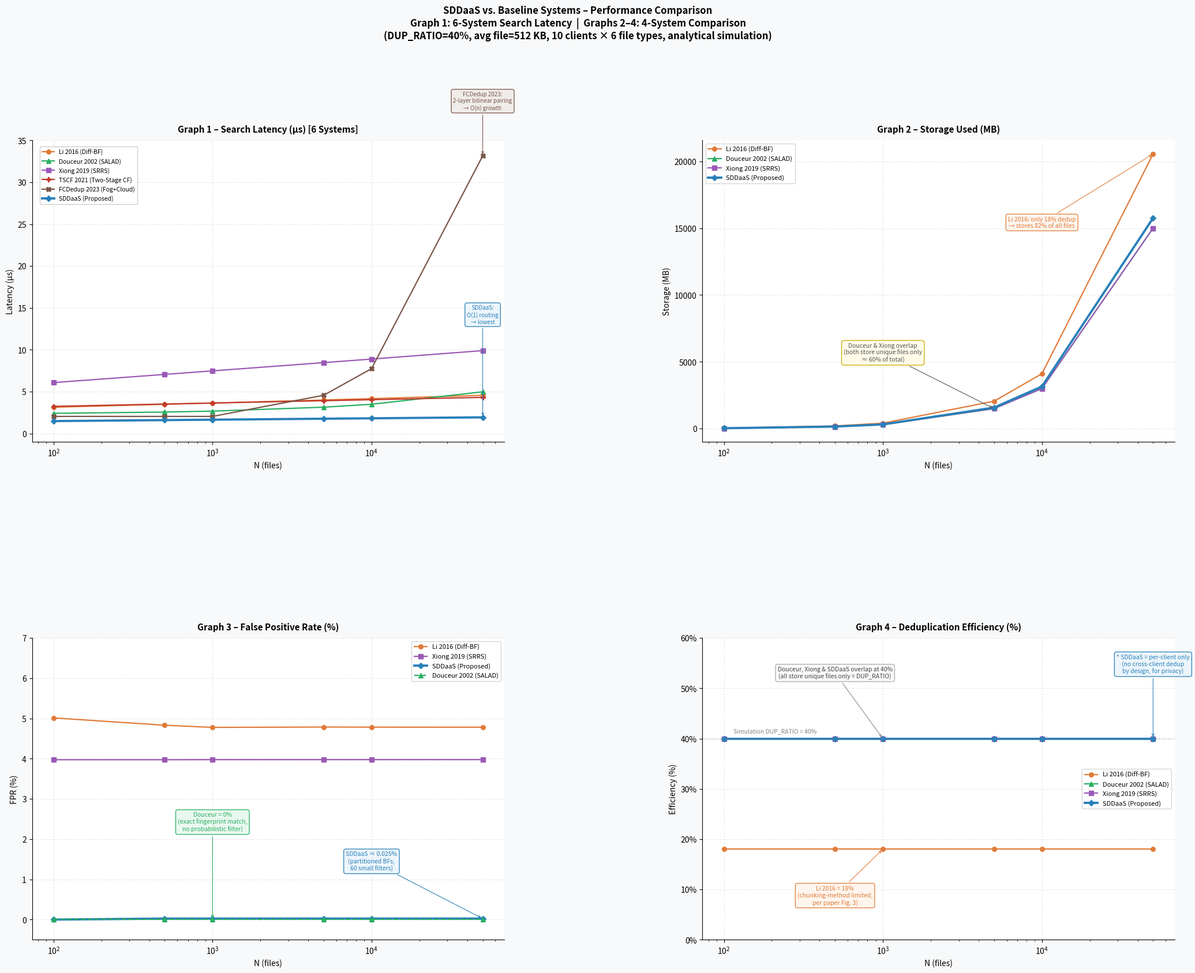

Write the Python code that produced this figure.
"""
SDDaaS Performance Comparison – 6-System Latency Version
==========================================================
Systems compared:

 Li 2016        – Differential Bloom Filter (SC + CDC chunks)
                  Source: Li et al., ICSESS 2016

 Douceur 2002   – Convergent Encryption + SALAD distributed hash DB
                  Source: Douceur et al., ICDCS 2002

 Xiong 2019     – SRRS: CE + Role Authorized Tree (RAT/B+) + DCF
                  Source: Xiong et al., IEEE Access 2019

 TSCF 2021      – Two-Stage Cuckoo Filter for Data Deduplication
                  Source: Liu et al., IEEE MSN 2021
                  DOI: 10.1109/MSN53354.2021.00118
                  Search: 2-bucket Cuckoo Filter lookup (O(1))
                  + SHA-256 fingerprint (~1.5 µs)
                  + in-memory hash index O(log n)

 FCDedup 2023   – Two-Level Dedup for Encrypted Data in Fog Computing
                  Source: Song et al., IEEE TPDS 2023
                  DOI: 10.1109/TPDS.2023.3298684
                  Search: fog-level tag check (bilinear pairing)
                  + short hash lookup at cloud (2-hop network)
                  + cloud-level tag comparison (bilinear pairing)
                  → highest latency due to 2-layer network + pairing

 SDDaaS (Proposed) – CE + CP-ABE + Partitioned BFs (ClientID × FileType)
                  Source: Roiampaeng et al., SIIT 2025

Metrics:
 Graph 1: Search Latency (µs)          – 6 systems
 Graph 2: Storage Used (MB)            – 4 original systems
 Graph 3: False Positive Rate (%)      – 4 original systems
 Graph 4: Deduplication Efficiency (%) – 4 original systems
"""

import math
import matplotlib.pyplot as plt
import matplotlib.gridspec as gridspec
from tabulate import tabulate


# ── Configuration ──────────────────────────────────────────────────────
CLIENT_IDS   = [f"Client{c}" for c in "ABCDEFGHIJ"]
FILE_TYPES   = ["Document", "Image", "Code", "Video", "Archive", "Financial"]
N_CLIENTS    = len(CLIENT_IDS)    # 10
N_FILETYPES  = len(FILE_TYPES)    # 6
N_PARTITIONS = N_CLIENTS * N_FILETYPES  # 60

N_SIZES        = [100, 500, 1_000, 5_000, 10_000, 50_000]
DUP_RATIO      = 0.40
AVG_SIZE_KB    = 512
FPR_TARGET     = 0.01
CPABE_OVERHEAD = 0.05
RAT_ORDER      = 3


# ══════════════════════════════════════════════════════════════════════
# HELPER – Bloom Filter parameter computation
# ══════════════════════════════════════════════════════════════════════

def _bf_params(n_ins, capacity_factor):
    cap = max(int(n_ins * capacity_factor), 1)
    m   = math.ceil(-cap * math.log(FPR_TARGET) / (math.log(2) ** 2))
    k   = max(1, math.ceil((m / cap) * math.log(2)))
    return m, k

def _bf_fpr_pct(n_ins, capacity_factor):
    cap  = max(int(n_ins * capacity_factor), 1)
    m, k = _bf_params(cap, 1.0)
    fpr  = (1 - math.exp(-k * n_ins / m)) ** k
    return min(fpr * 100, 30.0)


# ══════════════════════════════════════════════════════════════════════
# FALSE POSITIVE RATE (%) – 4 original systems
# ══════════════════════════════════════════════════════════════════════

def fpr_li2016(n):
    ns_frac = 0.87
    nc_frac = 0.13
    fpr_sc  = _bf_fpr_pct(int(n * ns_frac), 0.70)
    fpr_cdc = _bf_fpr_pct(int(n * nc_frac), 0.70)
    return ns_frac * fpr_sc + nc_frac * fpr_cdc

def fpr_douceur(n):
    return 0.0

def fpr_xiong2019(n):
    return _bf_fpr_pct(n, 0.75) * 1.1

def fpr_sddaas(n):
    n_part = max(n // N_PARTITIONS, 1)
    cap    = max(n_part * 2, 5)
    m      = math.ceil(-cap * math.log(FPR_TARGET) / (math.log(2) ** 2))
    k      = max(1, math.ceil((m / cap) * math.log(2)))
    return (1 - math.exp(-k * n_part / m)) ** k * 100


# ══════════════════════════════════════════════════════════════════════
# STORAGE USED (MB) – 4 original systems
# ══════════════════════════════════════════════════════════════════════

def stor_li2016(n):
    n_stored = int(n * 0.82)
    data_mb  = (n_stored * AVG_SIZE_KB) / 1024
    index_mb = (n * 0.002 * AVG_SIZE_KB) / 1024
    return data_mb + index_mb

def stor_douceur(n):
    n_unique = int(n * (1 - DUP_RATIO))
    data_mb  = (n_unique * AVG_SIZE_KB) / 1024
    salad_mb = (n * 36) / (1024 * 1024)
    return data_mb + salad_mb

def stor_xiong2019(n):
    n_unique  = int(n * (1 - DUP_RATIO))
    data_mb   = (n_unique * AVG_SIZE_KB) / 1024
    rkey_mb   = (n_unique * 0.032) / 1024
    dcf_bits  = math.ceil(-n * math.log(FPR_TARGET) / (math.log(2) ** 2))
    dcf_mb    = dcf_bits / (8 * 1024 * 1024)
    rat_mb    = (N_CLIENTS * 1.0) / 1024
    return data_mb + rkey_mb + dcf_mb + rat_mb

def stor_sddaas(n):
    n_unique  = int(n * (1 - DUP_RATIO))
    n_dup     = n - n_unique
    data_mb   = (n_unique * AVG_SIZE_KB * (1 + CPABE_OVERHEAD)) / 1024
    key_mb    = (n_unique * 0.256) / 1024
    ref_mb    = (n_dup * 0.064) / 1024
    n_part    = max(n // N_PARTITIONS, 1)
    cap       = max(n_part * 2, 5)
    m_part, _ = _bf_params(cap, 1.0)
    bf_mb     = (m_part * N_PARTITIONS) / (8 * 1024 * 1024)
    return data_mb + key_mb + ref_mb + bf_mb


# ══════════════════════════════════════════════════════════════════════
# SEARCH LATENCY (µs) – 6 systems
# ══════════════════════════════════════════════════════════════════════

def lat_li2016(n):
    """
    BF probe (k=7, corrected) + in-memory hash table + FP scan O(sqrt(n)).
    Source: Li et al. ICSESS 2016.
    """
    _, k     = _bf_params(max(int(n * 0.87 * 0.70), 1), 1.0)
    bf_us    = 0.8 + k * 0.12
    index_us = 0.5 + 0.15 * math.log2(max(n, 2))
    fpr      = fpr_li2016(n) / 100
    scan_us  = fpr * math.sqrt(max(n, 1)) * 0.008
    return bf_us + index_us + scan_us

def lat_douceur(n):
    """
    SALAD D=2: SHA-256 (~1.5 µs) + 2 routing hops + leaf-table lookup O(sqrt(n)).
    Source: Douceur et al. ICDCS 2002.
    """
    sha_us    = 1.5
    leaf_size = max(3 * math.sqrt(max(n, 1)), 10)
    hop_us    = 2 * (0.3 + 0.002 * leaf_size)
    return sha_us + hop_us + 0.2

def lat_xiong2019(n):
    """
    RAT B+ tree O(log_3(n_roles)) + DCF probe (k=7) + FP scan + XOR re-enc O(log n).
    Source: Xiong et al. IEEE Access 2019.
    """
    rat_d    = max(1, math.ceil(math.log(max(N_CLIENTS, 2), RAT_ORDER)))
    rat_us   = rat_d * RAT_ORDER * 0.15 + 0.3 * math.log2(max(n, 2))
    _, k_dcf = _bf_params(max(int(n * 0.75), 1), 1.0)
    dcf_us   = 0.6 + k_dcf * 0.12
    fpr_dcf  = fpr_xiong2019(n) / 100
    scan_us  = fpr_dcf * math.sqrt(max(n, 1)) * 0.006
    reenc_us = 0.5 + 0.12 * math.log2(max(n, 2))
    return rat_us + dcf_us + scan_us + reenc_us

def lat_tscf2021(n):
    """
    TSCF (Two-Stage Cuckoo Filter) – Liu et al., IEEE MSN 2021.
    Lookup: check 2 candidate buckets via partial-key cuckoo hashing → O(1).
    Each bucket check: compute fingerprint + 2 hash positions (~0.15 µs each).
    SHA-256 fingerprint computation: ~1.5 µs (same as used in paper experiments).
    In-memory index lookup after CF hit: O(log n) amortised.
    CF lookup is O(1) but slightly slower than BF due to 2-bucket check vs k-hash.
    Source: Liu et al. 2021, Section III (TSCF lookup is identical to SCF lookup).
    """
    sha_us   = 1.5                                  # SHA-256 fingerprint
    cf_us    = 0.25 + 2 * 0.15                      # 2 bucket checks × 0.15µs
    index_us = 0.4 + 0.12 * math.log2(max(n, 2))   # in-memory index O(log n)
    return sha_us + cf_us + index_us

def lat_fcdedup2023(n):
    """
    FCDedup – Song et al., IEEE TPDS 2023.
    Two-level search: fog-level tag check + cloud-level tag comparison.

    Fog-level:  compute fog tag (1 exponentiation ~0.4 µs)
                + DB lookup at fog node O(1) (~0.2 µs)
    Cloud-level: short hash lookup at cloud (1 network round-trip ~0.8 µs)
                 + bilinear pairing per potential match (~0.55 µs × Nocn)
                 + equality check over G2 (~0.1 µs)
    Nocn (avg collisions on short 10-bit hash) grows O(n / 2^10) → O(n/1024).
    Total grows O(n) at large n due to short-hash collision growth.
    Source: Song et al. 2023, Section V-A (complexity analysis).
    """
    fog_tag_us   = 0.4 + 0.2                         # exponentiation + DB lookup
    net_hop_us   = 0.8                                # 1 round-trip fog→cloud
    nocn         = max(1, n / 1024)                   # avg short-hash collisions
    pairing_us   = nocn * (0.55 + 0.1)               # bilinear pairing × Nocn
    return fog_tag_us + net_hop_us + pairing_us

def lat_sddaas(n):
    """
    O(1) partition routing (2 dict lookups: ClientID → FileType)
    + BF probe on tiny partition (k=7, small m → fast)
    + O(1) metadata exact-match fallback.
    Near-constant growth — fastest among all 6 systems.
    Source: SDDaaS paper, Phase 4.
    """
    route_us  = 0.20
    n_part    = max(n // N_PARTITIONS, 1)
    cap       = max(n_part * 2, 5)
    _, k_part = _bf_params(cap, 1.0)
    bf_us     = 0.3 + k_part * 0.08
    fpr_p     = fpr_sddaas(n) / 100
    meta_us   = fpr_p * 0.15 + 0.10
    scale_us  = 0.05 * math.log2(max(n, 2))
    return route_us + bf_us + meta_us + scale_us


# ══════════════════════════════════════════════════════════════════════
# DEDUPLICATION EFFICIENCY (%) – 4 original systems
# ══════════════════════════════════════════════════════════════════════

def dedup_li2016(n):    return 18.0
def dedup_douceur(n):   return 40.0
def dedup_xiong2019(n): return 40.0
def dedup_sddaas(n):    return 40.0


# ══════════════════════════════════════════════════════════════════════
# BUILD RESULT ARRAYS
# ══════════════════════════════════════════════════════════════════════

ns = N_SIZES

# Latency – 6 systems
t_li = [lat_li2016(n)     for n in ns]
t_dc = [lat_douceur(n)    for n in ns]
t_xi = [lat_xiong2019(n)  for n in ns]
t_ts = [lat_tscf2021(n)   for n in ns]
t_fc = [lat_fcdedup2023(n) for n in ns]
t_sd = [lat_sddaas(n)     for n in ns]

# Storage, FPR, Dedup – 4 original systems
s_li = [stor_li2016(n)    for n in ns]
s_dc = [stor_douceur(n)   for n in ns]
s_xi = [stor_xiong2019(n) for n in ns]
s_sd = [stor_sddaas(n)    for n in ns]

f_li = [fpr_li2016(n)    for n in ns]
f_dc = [fpr_douceur(n)   for n in ns]
f_xi = [fpr_xiong2019(n) for n in ns]
f_sd = [fpr_sddaas(n)    for n in ns]

d_li = [dedup_li2016(n)    for n in ns]
d_dc = [dedup_douceur(n)   for n in ns]
d_xi = [dedup_xiong2019(n) for n in ns]
d_sd = [dedup_sddaas(n)    for n in ns]


# ══════════════════════════════════════════════════════════════════════
# PRINT TABLES
# ══════════════════════════════════════════════════════════════════════

HDR4 = ["N (files)", "Li 2016", "Douceur 2002", "Xiong 2019", "SDDaaS (Proposed)"]
HDR6 = ["N (files)", "Li 2016", "Douceur 2002", "Xiong 2019",
        "TSCF 2021", "FCDedup 2023", "SDDaaS (Proposed)"]

print("\n" + "=" * 90)
print("TABLE I – Search Latency (µs)  [6 systems, lower = better]")
print("=" * 90)
rows = [[f"{n:,}",
         f"{t_li[i]:.3f}", f"{t_dc[i]:.3f}", f"{t_xi[i]:.3f}",
         f"{t_ts[i]:.3f}", f"{t_fc[i]:.3f}", f"{t_sd[i]:.3f}"]
        for i, n in enumerate(ns)]
print(tabulate(rows, headers=HDR6, tablefmt="grid"))

print("\n" + "=" * 72)
print("TABLE II – Storage Used (MB)  [4 systems, lower = better]")
print("=" * 72)
rows = [[f"{n:,}", f"{s_li[i]:.1f}", f"{s_dc[i]:.1f}",
         f"{s_xi[i]:.1f}", f"{s_sd[i]:.1f}"]
        for i, n in enumerate(ns)]
print(tabulate(rows, headers=HDR4, tablefmt="grid"))

print("\n" + "=" * 72)
print("TABLE III – False Positive Rate (%)  [4 systems, lower = better]")
print("=" * 72)
rows = [[f"{n:,}", f"{f_li[i]:.4f}", f"{f_dc[i]:.4f}",
         f"{f_xi[i]:.4f}", f"{f_sd[i]:.6f}"]
        for i, n in enumerate(ns)]
print(tabulate(rows, headers=HDR4, tablefmt="grid"))

print("\n" + "=" * 72)
print("TABLE IV – Deduplication Efficiency (%)  [4 systems, higher = better]")
print("=" * 72)
rows = [[f"{n:,}", f"{d_li[i]:.1f}%", f"{d_dc[i]:.1f}%",
         f"{d_xi[i]:.1f}%", f"{d_sd[i]:.1f}%"]
        for i, n in enumerate(ns)]
print(tabulate(rows, headers=HDR4, tablefmt="grid"))


# ══════════════════════════════════════════════════════════════════════
# PLOT — 2×2 GRID
# Graph 1: 6-system search latency
# Graphs 2–4: 4 original systems
# ══════════════════════════════════════════════════════════════════════

C = {
    'li': '#E07B39',   # orange
    'dc': '#27AE60',   # green
    'xi': '#9B59B6',   # purple
    'ts': '#C0392B',   # red       ← TSCF 2021
    'fc': '#795548',   # brown     ← FCDedup 2023
    'sd': '#2980B9',   # blue
}
M  = {'li': 'o', 'dc': '^', 'xi': 's', 'ts': 'P', 'fc': 'X', 'sd': 'D'}
LW = {'li': 1.6, 'dc': 1.6, 'xi': 1.6, 'ts': 1.6, 'fc': 1.6, 'sd': 2.8}
LABELS = {
    'li': 'Li 2016 (Diff-BF)',
    'dc': 'Douceur 2002 (SALAD)',
    'xi': 'Xiong 2019 (SRRS)',
    'ts': 'TSCF 2021 (Two-Stage CF)',
    'fc': 'FCDedup 2023 (Fog+Cloud)',
    'sd': 'SDDaaS (Proposed)',
}

BBOX_SD  = dict(boxstyle='round,pad=0.35', fc='#EBF5FB', ec=C['sd'],  alpha=0.92)
BBOX_LI  = dict(boxstyle='round,pad=0.35', fc='#FEF5EC', ec=C['li'],  alpha=0.92)
BBOX_DC  = dict(boxstyle='round,pad=0.35', fc='#E8F8EE', ec=C['dc'],  alpha=0.92)
BBOX_FC  = dict(boxstyle='round,pad=0.35', fc='#EFEBE9', ec=C['fc'],  alpha=0.92)
BBOX_NEU = dict(boxstyle='round,pad=0.35', fc='#F9F9F9', ec='#AAAAAA',alpha=0.92)
BBOX_YEL = dict(boxstyle='round,pad=0.35', fc='#FFFBE6', ec='#CCAA00',alpha=0.92)

ARROW = dict(arrowstyle='->', lw=0.8)


def style_ax(ax, title, ylabel=""):
    ax.set_facecolor('#FFFFFF')
    ax.set_title(title, fontsize=11, fontweight='bold', pad=10)
    ax.set_xlabel('N (files)', fontsize=10)
    ax.set_ylabel(ylabel, fontsize=10)
    ax.grid(True, alpha=0.28, linestyle='--')
    ax.spines['top'].set_visible(False)
    ax.spines['right'].set_visible(False)


fig = plt.figure(figsize=(22, 18))
fig.patch.set_facecolor('#F8F9FA')
gs = gridspec.GridSpec(2, 2, figure=fig,
                       wspace=0.42, hspace=0.65,
                       left=0.07, right=0.97,
                       top=0.84, bottom=0.07)

ax1 = fig.add_subplot(gs[0, 0])
ax2 = fig.add_subplot(gs[0, 1])
ax3 = fig.add_subplot(gs[1, 0])
ax4 = fig.add_subplot(gs[1, 1])


# ── Graph 1: Search Latency – 6 systems ─────────────────────────────
for key, vals in [('li', t_li), ('dc', t_dc), ('xi', t_xi),
                  ('ts', t_ts), ('fc', t_fc), ('sd', t_sd)]:
    ax1.plot(ns, vals, marker=M[key], color=C[key],
             linewidth=LW[key], markersize=5.5, label=LABELS[key])

ax1.set_xscale('log')
ax1.set_ylim(-1, 35)
style_ax(ax1, 'Graph 1 – Search Latency (µs) [6 Systems]',
         ylabel='Latency (µs)')

ax1.legend(fontsize=7.5, loc='upper left', framealpha=0.95,
           bbox_to_anchor=(0.01, 0.99))

# SDDaaS ~1.8 µs at N=50k — put label at bottom-right corner, far from all lines
ax1.annotate('SDDaaS:\nO(1) routing\n→ lowest',
             xy=(ns[-1], t_sd[-1]),
             xytext=(ns[-1], 13.0),
             fontsize=7, color=C['sd'],
             arrowprops=dict(**ARROW, color=C['sd']),
             bbox=BBOX_SD, ha='center', va='bottom')

# FCDedup spikes to 33 µs — put label ABOVE the peak, no overlap possible
ax1.annotate('FCDedup 2023:\n2-layer bilinear pairing\n→ O(n) growth',
             xy=(ns[-1], t_fc[-1]),
             xytext=(ns[-1], 38.5),
             fontsize=7, color=C['fc'],
             arrowprops=dict(**ARROW, color=C['fc']),
             bbox=BBOX_FC, ha='center', va='bottom')


# ── Graph 2: Storage Used – 4 systems ───────────────────────────────
for key, vals in [('li', s_li), ('dc', s_dc), ('xi', s_xi), ('sd', s_sd)]:
    ax2.plot(ns, vals, marker=M[key], color=C[key],
             linewidth=LW[key], markersize=5.5, label=LABELS[key])

ax2.set_xscale('log')
style_ax(ax2, 'Graph 2 – Storage Used (MB)', ylabel='Storage (MB)')
ax2.legend(fontsize=8, loc='upper left')

ax2.annotate('Douceur & Xiong overlap\n(both store unique files only\n≈ 60% of total)',
             xy=(ns[3], s_dc[3]),
             xytext=(ns[2], s_dc[3] + 3500),
             fontsize=7.5, color='#555555',
             arrowprops=dict(**ARROW, color='#555555'),
             bbox=BBOX_YEL, ha='center')

ax2.annotate('Li 2016: only 18% dedup\n→ stores 82% of all files',
             xy=(ns[-1], s_li[-1]),
             xytext=(ns[-2], s_li[-1] - 5500),
             fontsize=7.5, color=C['li'],
             arrowprops=dict(**ARROW, color=C['li']),
             bbox=BBOX_LI, ha='center')


# ── Graph 3: False Positive Rate – 4 systems ────────────────────────
for key, vals in [('li', f_li), ('xi', f_xi), ('sd', f_sd)]:
    ax3.plot(ns, vals, marker=M[key], color=C[key],
             linewidth=LW[key], markersize=5.5, label=LABELS[key])
ax3.plot(ns, f_dc, marker=M['dc'], color=C['dc'],
         linewidth=LW['dc'], markersize=5.5,
         linestyle='--', label=LABELS['dc'])

ax3.set_xscale('log')
ax3.set_ylim(bottom=-0.5, top=7.0)
style_ax(ax3, 'Graph 3 – False Positive Rate (%)', ylabel='FPR (%)')
ax3.legend(fontsize=8, loc='upper right')

ax3.annotate('Douceur = 0%\n(exact fingerprint match,\nno probabilistic filter)',
             xy=(ns[2], 0.0),
             xytext=(ns[2], 2.2),
             fontsize=7.5, color=C['dc'],
             arrowprops=dict(**ARROW, color=C['dc']),
             bbox=BBOX_DC, ha='center')

ax3.annotate('SDDaaS ≈ 0.025%\n(partitioned BFs,\n60 small filters)',
             xy=(ns[-1], f_sd[-1]),
             xytext=(ns[-2], f_sd[-1] + 1.2),
             fontsize=7.5, color=C['sd'],
             arrowprops=dict(**ARROW, color=C['sd']),
             bbox=BBOX_SD, ha='center')


# ── Graph 4: Deduplication Efficiency – 4 systems ───────────────────
for key, vals in [('li', d_li), ('dc', d_dc), ('xi', d_xi), ('sd', d_sd)]:
    ax4.plot(ns, vals, marker=M[key], color=C[key],
             linewidth=LW[key], markersize=5.5, label=LABELS[key])

ax4.set_xscale('log')
ax4.set_ylim(0, 60)
ax4.yaxis.set_major_formatter(plt.FuncFormatter(lambda x, _: f'{x:.0f}%'))
style_ax(ax4, 'Graph 4 – Deduplication Efficiency (%)',
         ylabel='Efficiency (%)')
ax4.legend(fontsize=8, loc='center right')

ax4.axhline(y=DUP_RATIO * 100, color='gray',
            linestyle=':', linewidth=1.2, alpha=0.5)
ax4.text(ns[0] * 1.15, DUP_RATIO * 100 + 1.2,
         f'Simulation DUP_RATIO = {DUP_RATIO*100:.0f}%',
         fontsize=7.5, color='gray')

ax4.annotate('Douceur, Xiong & SDDaaS overlap at 40%\n'
             '(all store unique files only = DUP_RATIO)',
             xy=(ns[2], 40.0),
             xytext=(ns[1], 52.0),
             fontsize=7.5, color='#444444',
             arrowprops=dict(**ARROW, color='#888888'),
             bbox=BBOX_NEU, ha='center')

ax4.annotate('Li 2016 = 18%\n(chunking-method limited,\nper paper Fig. 3)',
             xy=(ns[2], 18.0),
             xytext=(ns[1], 7.0),
             fontsize=7.5, color=C['li'],
             arrowprops=dict(**ARROW, color=C['li']),
             bbox=BBOX_LI, ha='center')

ax4.annotate('* SDDaaS = per-client only\n(no cross-client dedup\nby design, for privacy)',
             xy=(ns[-1], d_sd[-1]),
             xytext=(ns[-1], 53.0),
             fontsize=7.5, color=C['sd'],
             arrowprops=dict(**ARROW, color=C['sd']),
             bbox=BBOX_SD, ha='center')


# ── Super title ──────────────────────────────────────────────────────
fig.suptitle(
    'SDDaaS vs. Baseline Systems – Performance Comparison\n'
    'Graph 1: 6-System Search Latency  |  Graphs 2–4: 4-System Comparison\n'
    '(DUP_RATIO=40%, avg file=512 KB, 10 clients × 6 file types, analytical simulation)',
    fontsize=12, fontweight='bold', y=0.97)

out_path = 'sddaas_comparison_full.png'
plt.savefig(out_path, dpi=150, bbox_inches='tight', facecolor=fig.get_facecolor())
plt.show()
print(f"\nGraph saved → {out_path}")
plt.close()
